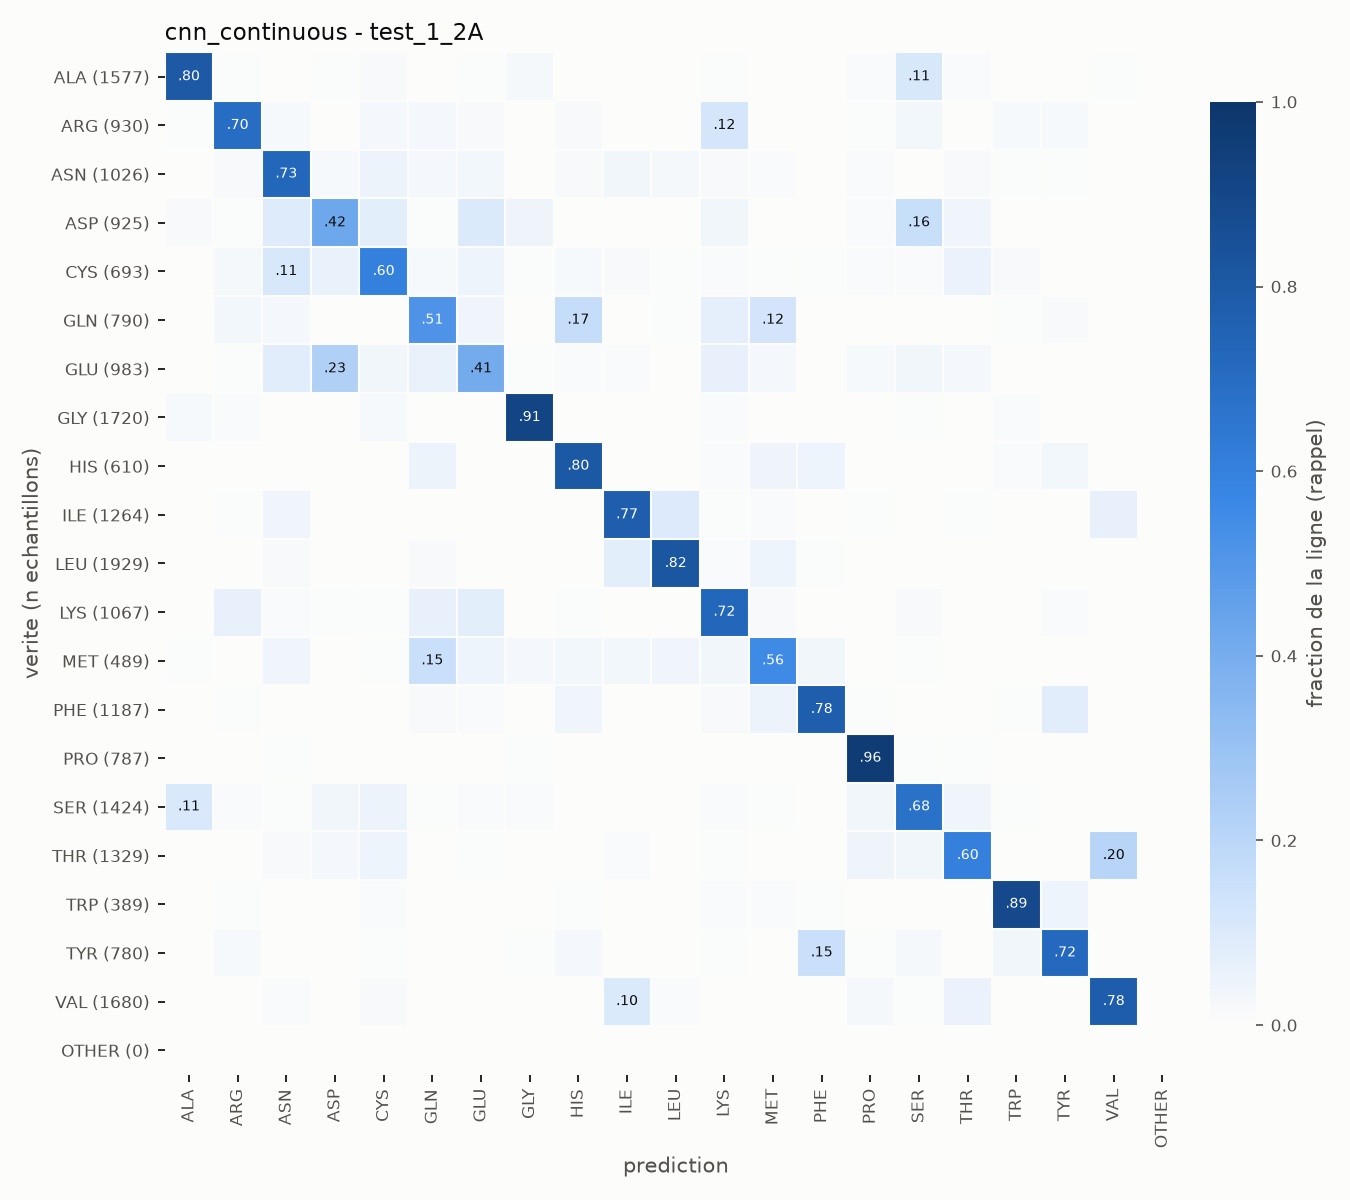

The file beside this chart, header and first rows:
true\pred, ALA, ARG, ASN, ASP, CYS, GLN, GLU, GLY, HIS, ILE, LEU, LYS, MET, PHE, PRO, SER, THR, TRP, TYR, VAL, OTHER
ALA, 1262, 9, 4, 7, 19, 2, 7, 33, 2, 1, 0, 8, 1, 2, 18, 178, 15, 1, 1, 7, 0
ARG, 7, 650, 15, 3, 25, 22, 14, 1, 11, 0, 0, 110, 1, 0, 4, 29, 3, 17, 18, 0, 0
ASN, 1, 14, 747, 20, 49, 26, 32, 2, 15, 33, 24, 13, 11, 0, 11, 3, 13, 6, 6, 0, 0
ASP, 11, 4, 85, 393, 71, 5, 92, 39, 0, 1, 1, 29, 0, 0, 10, 145, 34, 3, 2, 0, 0
CYS, 0, 14, 78, 38, 416, 11, 32, 3, 13, 9, 3, 8, 3, 3, 7, 6, 36, 9, 2, 2, 0
GLN, 1, 22, 20, 1, 0, 406, 28, 3, 132, 1, 4, 57, 96, 0, 2, 1, 0, 4, 12, 0, 0
GLU, 2, 5, 77, 224, 31, 55, 402, 7, 8, 9, 0, 60, 25, 2, 16, 32, 26, 0, 1, 1, 0
GLY, 32, 18, 1, 4, 33, 2, 4, 1567, 3, 0, 0, 17, 3, 3, 3, 13, 1, 15, 1, 0, 0
HIS, 0, 2, 2, 0, 0, 30, 1, 0, 490, 1, 0, 6, 24, 27, 1, 1, 0, 7, 18, 0, 0
ILE, 0, 5, 48, 0, 3, 1, 1, 0, 0, 976, 121, 7, 10, 3, 5, 0, 6, 0, 0, 78, 0
LEU, 2, 2, 30, 0, 6, 23, 2, 1, 6, 149, 1580, 18, 86, 8, 3, 1, 7, 0, 0, 5, 0
LYS, 0, 67, 11, 7, 5, 67, 83, 2, 5, 0, 2, 773, 13, 0, 4, 13, 0, 3, 11, 1, 0
MET, 2, 1, 19, 1, 3, 73, 22, 12, 14, 14, 18, 16, 272, 17, 1, 2, 0, 1, 1, 0, 0
PHE, 0, 6, 4, 0, 1, 18, 12, 1, 46, 0, 0, 15, 56, 921, 6, 1, 0, 7, 93, 0, 0
PRO, 2, 2, 6, 0, 1, 0, 1, 4, 0, 1, 0, 1, 0, 0, 754, 6, 5, 1, 1, 2, 0
SER, 154, 13, 9, 48, 72, 6, 12, 14, 3, 1, 0, 13, 6, 0, 47, 966, 52, 6, 0, 2, 0
THR, 5, 3, 17, 34, 60, 1, 8, 2, 0, 15, 0, 8, 2, 0, 56, 45, 802, 0, 0, 271, 0
TRP, 1, 2, 1, 1, 4, 1, 0, 1, 2, 0, 0, 4, 4, 3, 0, 1, 0, 346, 18, 0, 0
TYR, 1, 13, 2, 1, 4, 3, 1, 5, 21, 0, 0, 4, 1, 118, 4, 17, 0, 27, 558, 0, 0
VAL, 0, 5, 17, 1, 24, 0, 1, 0, 0, 170, 15, 4, 4, 0, 38, 7, 86, 1, 0, 1307, 0
OTHER, 0, 0, 0, 0, 0, 0, 0, 0, 0, 0, 0, 0, 0, 0, 0, 0, 0, 0, 0, 0, 0
